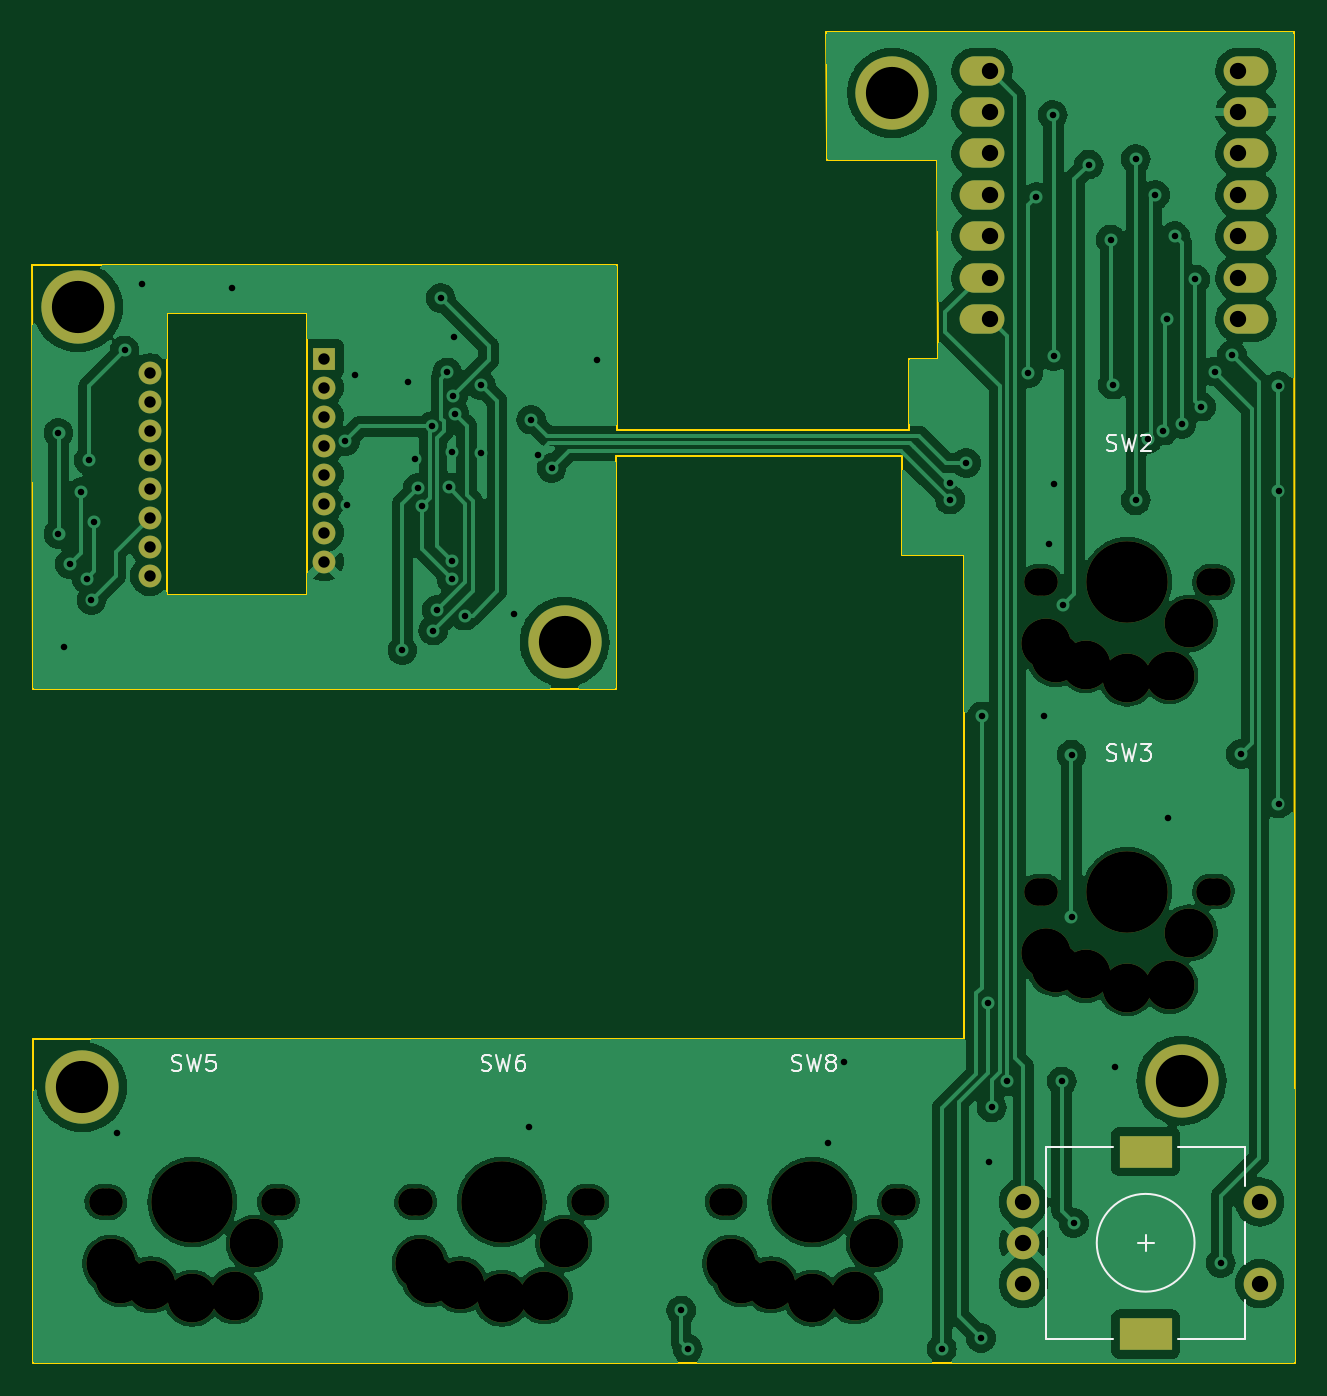
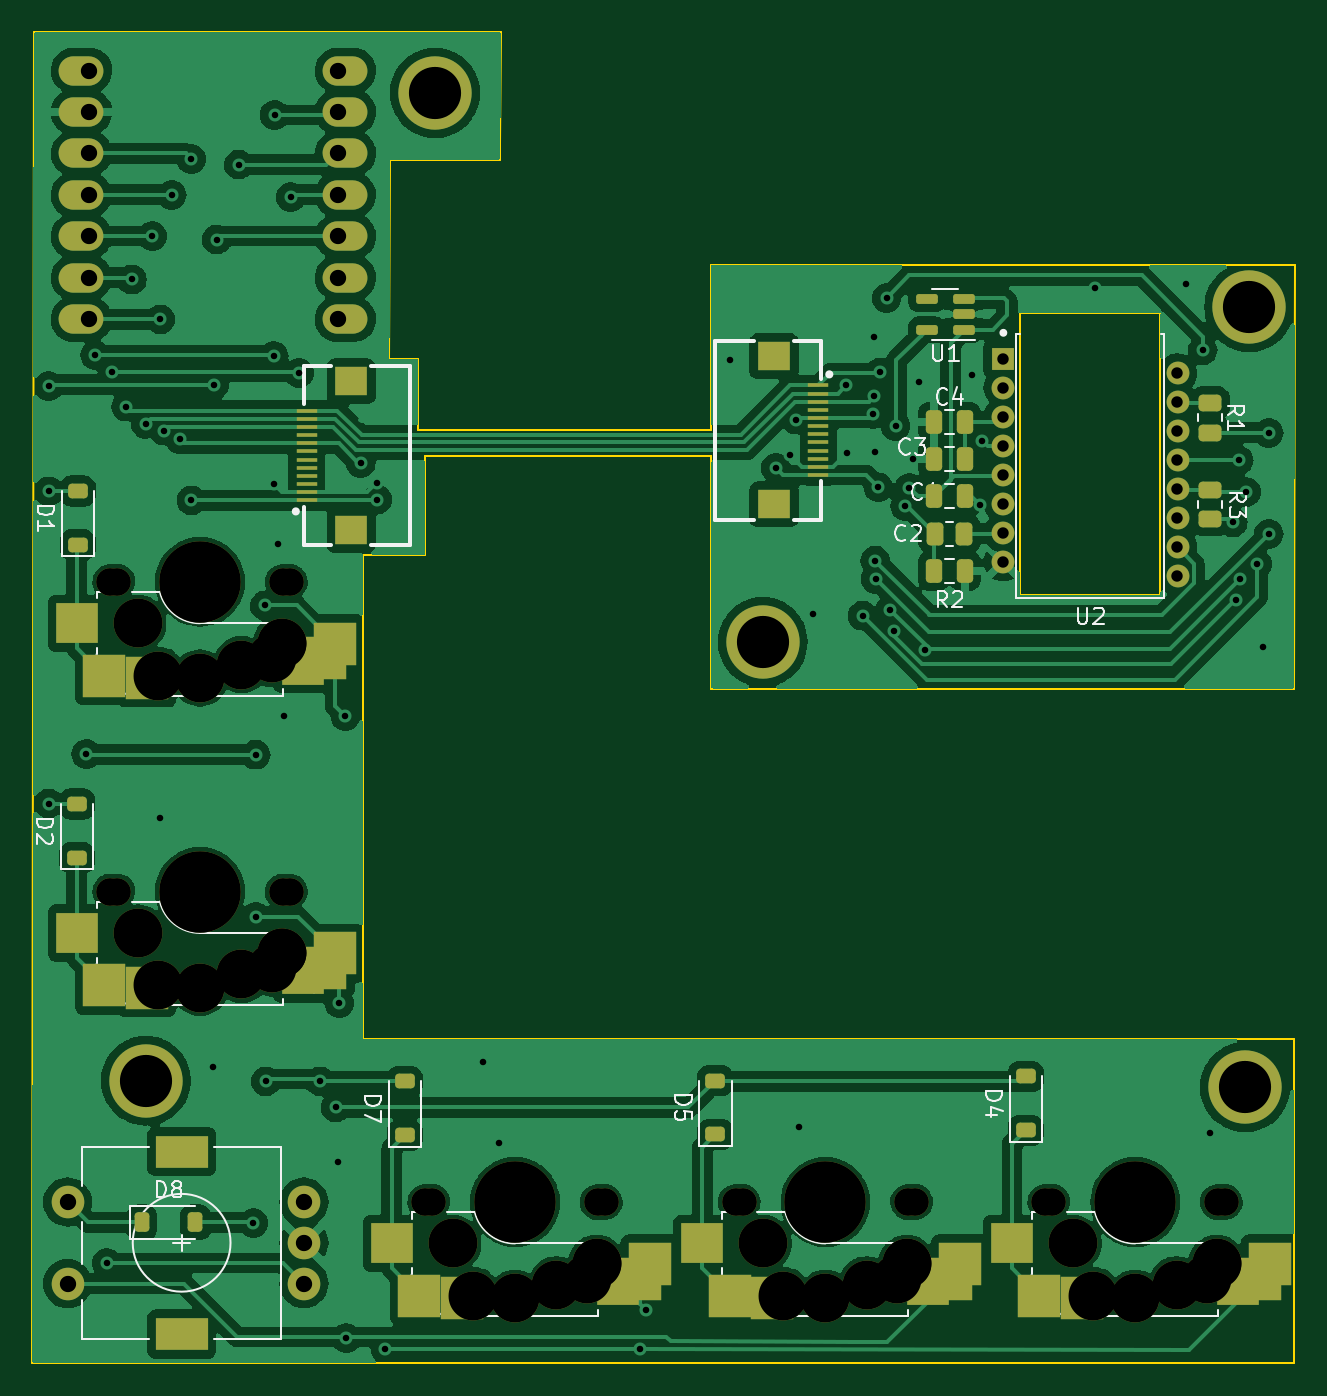
Circuit board: 11 layer files. Board 77.4 x 81.7 mm.
- bottom_copper: Katkoot-CuBottom.gbr (206987 bytes)
- top_copper: Katkoot-CuTop.gbr (161370 bytes)
- outline: Katkoot-EdgeCuts.gbr (1908 bytes)
- bottom_mask: Katkoot-MaskBottom.gbr (8008 bytes)
- top_mask: Katkoot-MaskTop.gbr (3796 bytes)
- drill: Katkoot-NPTH.drl (1556 bytes)
- drill: Katkoot-PTH.drl (2711 bytes)
- paste: Katkoot-PasteBottom.gbr (4742 bytes)
- paste: Katkoot-PasteTop.gbr (450 bytes)
- bottom_silk: Katkoot-SilkBottom.gbr (31603 bytes)
- top_silk: Katkoot-SilkTop.gbr (14807 bytes)

=== bottom_copper: Katkoot-CuBottom.gbr (206987 bytes, source omitted) ===
=== top_copper: Katkoot-CuTop.gbr (161370 bytes, source omitted) ===
=== outline: Katkoot-EdgeCuts.gbr ===
%TF.GenerationSoftware,KiCad,Pcbnew,7.0.2*%
%TF.CreationDate,2024-04-19T05:30:35+02:00*%
%TF.ProjectId,Katkoot,4b61746b-6f6f-4742-9e6b-696361645f70,rev?*%
%TF.SameCoordinates,Original*%
%TF.FileFunction,Profile,NP*%
%FSLAX46Y46*%
G04 Gerber Fmt 4.6, Leading zero omitted, Abs format (unit mm)*
G04 Created by KiCad (PCBNEW 7.0.2) date 2024-04-19 05:30:35*
%MOMM*%
%LPD*%
G01*
G04 APERTURE LIST*
%TA.AperFunction,Profile*%
%ADD10C,0.100000*%
%TD*%
%TA.AperFunction,Profile*%
%ADD11C,0.120000*%
%TD*%
G04 APERTURE END LIST*
D10*
X180300000Y-59850000D02*
X180300000Y-55450000D01*
X203875000Y-35400000D02*
X181625000Y-35400000D01*
X179850000Y-63100000D02*
X179850000Y-67500000D01*
X175250000Y-43250000D02*
X182000000Y-43250000D01*
X182000000Y-43250000D02*
X182050000Y-55450000D01*
X183650000Y-67500000D02*
X183650000Y-97200000D01*
X162350000Y-49700000D02*
X162350000Y-59850000D01*
X126525000Y-75700000D02*
X162300000Y-75700000D01*
X126550000Y-97200000D02*
X126550000Y-117050000D01*
X175250000Y-42200000D02*
X175250000Y-43250000D01*
X126500000Y-49700000D02*
X162350000Y-49700000D01*
X180300000Y-55450000D02*
X182050000Y-55450000D01*
X162300000Y-75700000D02*
X162300000Y-61400000D01*
X126500000Y-49700000D02*
X126525000Y-75700000D01*
X183650000Y-97200000D02*
X126550000Y-97200000D01*
X162350000Y-59850000D02*
X180300000Y-59850000D01*
X181625000Y-35400000D02*
X175200000Y-35400000D01*
X203875000Y-35400000D02*
X203950000Y-117100000D01*
X179850000Y-67500000D02*
X183650000Y-67500000D01*
X175200000Y-35400000D02*
X175250000Y-42200000D01*
X162300000Y-61400000D02*
X179850000Y-61400000D01*
X203950000Y-117100000D02*
X126550000Y-117050000D01*
X179850000Y-61400000D02*
X179850000Y-63100000D01*
D11*
%TO.C,U2*%
X134750000Y-52670000D02*
X143350000Y-52670000D01*
X143350000Y-52670000D02*
X143350000Y-69930000D01*
X143350000Y-69930000D02*
X134750000Y-69930000D01*
X134750000Y-69930000D02*
X134750000Y-52670000D01*
%TD*%
M02*

=== bottom_mask: Katkoot-MaskBottom.gbr (8008 bytes, source omitted) ===
=== top_mask: Katkoot-MaskTop.gbr ===
%TF.GenerationSoftware,KiCad,Pcbnew,7.0.2*%
%TF.CreationDate,2024-04-19T05:30:35+02:00*%
%TF.ProjectId,Katkoot,4b61746b-6f6f-4742-9e6b-696361645f70,rev?*%
%TF.SameCoordinates,Original*%
%TF.FileFunction,Soldermask,Top*%
%TF.FilePolarity,Negative*%
%FSLAX46Y46*%
G04 Gerber Fmt 4.6, Leading zero omitted, Abs format (unit mm)*
G04 Created by KiCad (PCBNEW 7.0.2) date 2024-04-19 05:30:35*
%MOMM*%
%LPD*%
G01*
G04 APERTURE LIST*
%ADD10C,4.500000*%
%ADD11C,1.701800*%
%ADD12C,3.000000*%
%ADD13C,3.987800*%
%ADD14C,5.000000*%
%ADD15C,2.000000*%
%ADD16R,3.200000X2.000000*%
%ADD17O,2.750000X1.800000*%
%ADD18R,1.400000X1.400000*%
%ADD19C,1.400000*%
G04 APERTURE END LIST*
D10*
%TO.C,*%
X129300000Y-52300000D03*
%TD*%
D11*
%TO.C,SW2*%
X188170000Y-69150000D03*
X188590000Y-69150000D03*
D12*
X188670000Y-72900000D03*
X188670000Y-72950000D03*
X189270000Y-73850000D03*
X191130000Y-74230000D03*
D13*
X193670000Y-69150000D03*
D14*
X193670000Y-69150000D03*
D12*
X193670000Y-75050000D03*
X196270000Y-74900000D03*
X197480000Y-71690000D03*
D11*
X198750000Y-69150000D03*
X199170000Y-69150000D03*
%TD*%
D15*
%TO.C,SW1*%
X187300000Y-107200000D03*
X187300000Y-112200000D03*
X187300000Y-109700000D03*
D16*
X194800000Y-104100000D03*
X194800000Y-115300000D03*
D15*
X201800000Y-112200000D03*
X201800000Y-107200000D03*
%TD*%
D11*
%TO.C,SW6*%
X149800000Y-107200000D03*
X150220000Y-107200000D03*
D12*
X150300000Y-110950000D03*
X150300000Y-111000000D03*
X150900000Y-111900000D03*
X152760000Y-112280000D03*
D13*
X155300000Y-107200000D03*
D14*
X155300000Y-107200000D03*
D12*
X155300000Y-113100000D03*
X157900000Y-112950000D03*
X159110000Y-109740000D03*
D11*
X160380000Y-107200000D03*
X160800000Y-107200000D03*
%TD*%
%TO.C,SW8*%
X168845000Y-107200000D03*
X169265000Y-107200000D03*
D12*
X169345000Y-110950000D03*
X169345000Y-111000000D03*
X169945000Y-111900000D03*
X171805000Y-112280000D03*
D13*
X174345000Y-107200000D03*
D14*
X174345000Y-107200000D03*
D12*
X174345000Y-113100000D03*
X176945000Y-112950000D03*
X178155000Y-109740000D03*
D11*
X179425000Y-107200000D03*
X179845000Y-107200000D03*
%TD*%
%TO.C,SW5*%
X130800000Y-107200000D03*
X131220000Y-107200000D03*
D12*
X131300000Y-110950000D03*
X131300000Y-111000000D03*
X131900000Y-111900000D03*
X133760000Y-112280000D03*
D13*
X136300000Y-107200000D03*
D14*
X136300000Y-107200000D03*
D12*
X136300000Y-113100000D03*
X138900000Y-112950000D03*
X140110000Y-109740000D03*
D11*
X141380000Y-107200000D03*
X141800000Y-107200000D03*
%TD*%
D10*
%TO.C,*%
X159150000Y-72850000D03*
%TD*%
%TO.C,*%
X129550000Y-100150000D03*
%TD*%
%TO.C,*%
X179250000Y-39150000D03*
%TD*%
D11*
%TO.C,SW3*%
X188170000Y-88150000D03*
X188590000Y-88150000D03*
D12*
X188670000Y-91900000D03*
X188670000Y-91950000D03*
X189270000Y-92850000D03*
X191130000Y-93230000D03*
D13*
X193670000Y-88150000D03*
D14*
X193670000Y-88150000D03*
D12*
X193670000Y-94050000D03*
X196270000Y-93900000D03*
X197480000Y-90690000D03*
D11*
X198750000Y-88150000D03*
X199170000Y-88150000D03*
%TD*%
D17*
%TO.C,U3*%
X184755000Y-37780000D03*
X184755000Y-40320000D03*
X184755000Y-42860000D03*
X184755000Y-45400000D03*
X184755000Y-47940000D03*
X184755000Y-50480000D03*
X184755000Y-53020000D03*
X200945000Y-53020000D03*
X200945000Y-50480000D03*
X200945000Y-47940000D03*
X200945000Y-45400000D03*
X200945000Y-42860000D03*
X200945000Y-40320000D03*
X200945000Y-37780000D03*
%TD*%
D10*
%TO.C,*%
X197000000Y-99750000D03*
%TD*%
D18*
%TO.C,U2*%
X144400000Y-55450000D03*
D19*
X144400000Y-57230000D03*
X144400000Y-59010000D03*
X144400000Y-60790000D03*
X144400000Y-62570000D03*
X144400000Y-64350000D03*
X144400000Y-66130000D03*
X144400000Y-67910000D03*
X133700000Y-68800000D03*
X133700000Y-67020000D03*
X133700000Y-65240000D03*
X133700000Y-63460000D03*
X133700000Y-61680000D03*
X133700000Y-59900000D03*
X133700000Y-58120000D03*
X133700000Y-56340000D03*
%TD*%
M02*

=== drill: Katkoot-NPTH.drl ===
M48
; DRILL file {KiCad 7.0.2} date Fri Apr 19 05:30:35 2024
; FORMAT={-:-/ absolute / inch / decimal}
; #@! TF.CreationDate,2024-04-19T05:30:35+02:00
; #@! TF.GenerationSoftware,Kicad,Pcbnew,7.0.2
; #@! TF.FileFunction,NonPlated,1,2,NPTH
FMAT,2
INCH
; #@! TA.AperFunction,NonPlated,NPTH,ComponentDrill
T1C0.0670
; #@! TA.AperFunction,NonPlated,NPTH,ComponentDrill
T2C0.1181
; #@! TA.AperFunction,NonPlated,NPTH,ComponentDrill
T3C0.1570
; #@! TA.AperFunction,NonPlated,NPTH,ComponentDrill
T4C0.1969
%
G90
G05
T1
X5.1496Y-4.2205
X5.1661Y-4.2205
X5.5661Y-4.2205
X5.5827Y-4.2205
X5.8976Y-4.2205
X5.9142Y-4.2205
X6.3142Y-4.2205
X6.3307Y-4.2205
X6.6474Y-4.2205
X6.664Y-4.2205
X7.064Y-4.2205
X7.0805Y-4.2205
X7.4083Y-2.7224
X7.4083Y-3.4705
X7.4248Y-2.7224
X7.4248Y-3.4705
X7.8248Y-2.7224
X7.8248Y-3.4705
X7.8413Y-2.7224
X7.8413Y-3.4705
T2
X5.1693Y-4.3681
X5.1693Y-4.3701
X5.1929Y-4.4055
X5.2661Y-4.4205
X5.3661Y-4.4528
X5.4685Y-4.4469
X5.5161Y-4.3205
X5.9173Y-4.3681
X5.9173Y-4.3701
X5.9409Y-4.4055
X6.0142Y-4.4205
X6.1142Y-4.4528
X6.2165Y-4.4469
X6.2642Y-4.3205
X6.6671Y-4.3681
X6.6671Y-4.3701
X6.6907Y-4.4055
X6.764Y-4.4205
X6.864Y-4.4528
X6.9663Y-4.4469
X7.014Y-4.3205
X7.428Y-2.8701
X7.428Y-2.872
X7.428Y-3.6181
X7.428Y-3.6201
X7.4516Y-2.9075
X7.4516Y-3.6555
X7.5248Y-2.9224
X7.5248Y-3.6705
X7.6248Y-2.9547
X7.6248Y-3.7028
X7.7272Y-2.9488
X7.7272Y-3.6969
X7.7748Y-2.8224
X7.7748Y-3.5705
T3
X5.3661Y-4.2205
X6.1142Y-4.2205
X6.864Y-4.2205
X7.6248Y-2.7224
X7.6248Y-3.4705
T4
X5.3661Y-4.2205
X6.1142Y-4.2205
X6.864Y-4.2205
X7.6248Y-2.7224
X7.6248Y-3.4705
T0
M30

=== drill: Katkoot-PTH.drl ===
M48
; DRILL file {KiCad 7.0.2} date Fri Apr 19 05:30:35 2024
; FORMAT={-:-/ absolute / inch / decimal}
; #@! TF.CreationDate,2024-04-19T05:30:35+02:00
; #@! TF.GenerationSoftware,Kicad,Pcbnew,7.0.2
; #@! TF.FileFunction,Plated,1,2,PTH
FMAT,2
INCH
; #@! TA.AperFunction,Plated,PTH,ViaDrill
T1C0.0157
; #@! TA.AperFunction,Plated,PTH,ComponentDrill
T2C0.0276
; #@! TA.AperFunction,Plated,PTH,ComponentDrill
T3C0.0394
; #@! TA.AperFunction,Plated,PTH,ComponentDrill
T4C0.0591
; #@! TA.AperFunction,Plated,PTH,ComponentDrill
T5C0.1260
%
G90
G05
T1
X5.0433Y-2.3622
X5.0433Y-2.6063
X5.0571Y-2.8799
X5.0709Y-2.6791
X5.0984Y-2.5059
X5.1117Y-2.7151
X5.1161Y-2.4291
X5.123Y-2.7667
X5.1299Y-2.5787
X5.185Y-4.0531
X5.2028Y-2.1634
X5.2441Y-2.002
X5.4626Y-2.0118
X5.7362Y-2.3819
X5.7402Y-2.5374
X5.7598Y-2.2224
X5.874Y-2.8878
X5.8878Y-2.2402
X5.9035Y-2.4252
X5.9114Y-2.4961
X5.9213Y-2.5394
X5.9449Y-2.3465
X5.9483Y-2.84
X5.9577Y-2.7903
X5.9665Y-2.0374
X5.9823Y-2.2165
X5.9862Y-2.4941
X5.9926Y-2.7151
X5.9941Y-2.4094
X5.9941Y-2.6713
X5.9961Y-2.2736
X5.998Y-2.1299
X6.0Y-2.3169
X6.0246Y-2.8041
X6.063Y-2.4114
X6.0635Y-2.2465
X6.1437Y-2.7992
X6.1791Y-4.0394
X6.185Y-2.3307
X6.2008Y-2.4154
X6.2343Y-2.4469
X6.3445Y-2.187
X6.5472Y-4.4823
X6.563Y-4.5748
X6.9016Y-4.0787
X6.9409Y-3.8819
X7.1772Y-4.5748
X7.1969Y-2.4843
X7.1969Y-2.5236
X7.2362Y-2.435
X7.2717Y-4.5492
X7.2736Y-3.0472
X7.2884Y-3.7402
X7.2913Y-4.124
X7.2972Y-3.9921
X7.3346Y-3.9291
X7.3858Y-2.2185
X7.4055Y-1.7933
X7.4232Y-3.0472
X7.437Y-2.6299
X7.4449Y-1.5945
X7.4469Y-2.1772
X7.4469Y-2.4862
X7.4665Y-3.9291
X7.4685Y-2.7795
X7.4902Y-3.1398
X7.4902Y-3.5315
X7.4961Y-4.2717
X7.5315Y-1.7146
X7.5846Y-1.8957
X7.5906Y-2.2461
X7.5945Y-3.8937
X7.6457Y-1.7008
X7.6457Y-2.5256
X7.6742Y-2.377
X7.6929Y-1.7874
X7.7116Y-2.3573
X7.7205Y-2.0886
X7.7224Y-3.2933
X7.7402Y-1.8878
X7.7559Y-2.3406
X7.7894Y-1.9921
X7.8031Y-2.2992
X7.8366Y-2.2146
X7.8504Y-4.3681
X7.878Y-2.1752
X7.8996Y-3.1378
X7.9902Y-2.25
X7.9902Y-2.5039
X7.9902Y-3.2579
T2
X5.2638Y-2.2181
X5.2638Y-2.2882
X5.2638Y-2.3583
X5.2638Y-2.4283
X5.2638Y-2.4984
X5.2638Y-2.5685
X5.2638Y-2.6386
X5.2638Y-2.7087
X5.685Y-2.1831
X5.685Y-2.2531
X5.685Y-2.3232
X5.685Y-2.3933
X5.685Y-2.4634
X5.685Y-2.5335
X5.685Y-2.6035
X5.685Y-2.6736
T3
X7.2925Y-1.4874
X7.2925Y-1.5874
X7.2925Y-1.6874
X7.2925Y-1.7874
X7.2925Y-1.8874
X7.2925Y-1.9874
X7.2925Y-2.0874
X7.374Y-4.2205
X7.374Y-4.3189
X7.374Y-4.4173
X7.8925Y-1.4874
X7.8925Y-1.5874
X7.8925Y-1.6874
X7.8925Y-1.7874
X7.8925Y-1.8874
X7.8925Y-1.9874
X7.8925Y-2.0874
X7.9449Y-4.2205
X7.9449Y-4.4173
T5
X5.0906Y-2.0591
X5.1004Y-3.9429
X6.2657Y-2.8681
X7.0571Y-1.5413
X7.7559Y-3.9272
T4
G00X7.6437Y-4.0984
M15
G01X7.6949Y-4.0984
M16
G05
G00X7.6437Y-4.5394
M15
G01X7.6949Y-4.5394
M16
G05
T0
M30

=== paste: Katkoot-PasteBottom.gbr (4742 bytes, source omitted) ===
=== paste: Katkoot-PasteTop.gbr ===
%TF.GenerationSoftware,KiCad,Pcbnew,7.0.2*%
%TF.CreationDate,2024-04-19T05:30:35+02:00*%
%TF.ProjectId,Katkoot,4b61746b-6f6f-4742-9e6b-696361645f70,rev?*%
%TF.SameCoordinates,Original*%
%TF.FileFunction,Paste,Top*%
%TF.FilePolarity,Positive*%
%FSLAX46Y46*%
G04 Gerber Fmt 4.6, Leading zero omitted, Abs format (unit mm)*
G04 Created by KiCad (PCBNEW 7.0.2) date 2024-04-19 05:30:35*
%MOMM*%
%LPD*%
G01*
G04 APERTURE LIST*
G04 APERTURE END LIST*
M02*

=== bottom_silk: Katkoot-SilkBottom.gbr (31603 bytes, source omitted) ===
=== top_silk: Katkoot-SilkTop.gbr (14807 bytes, source omitted) ===
